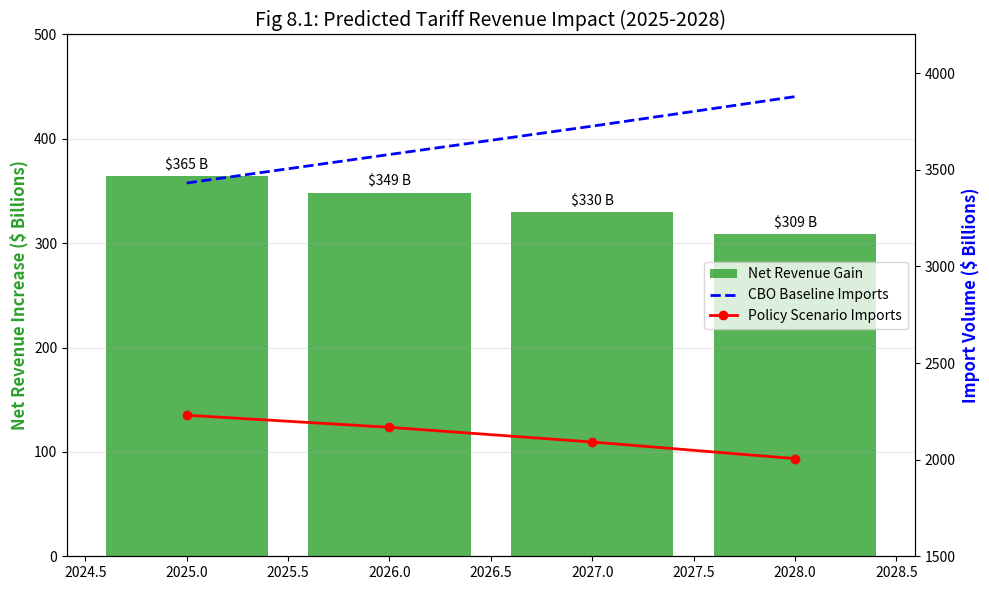

The matplotlib source for this figure:
import numpy as np
import pandas as pd
import matplotlib.pyplot as plt

# ===========================
# 1. 参数定义 (Data-Driven Calibration)
# ===========================
# [Source: MTS CSV] 2024 Base Import ($ Billions)
V_2024 = 3290.0       

# [Source: CBO PDF] Nominal GDP Growth (Real GDP + PCE Inflation)
# Time: 2025, 2026, 2027, 2028
g_cbo = np.array([0.043, 0.043, 0.041, 0.041]) 

# [Source: Problem Description]
tau_old = 0.0244      # Baseline Tariff
tau_new = 0.2011      # Trump Tariff
years = np.array([2025, 2026, 2027, 2028])

# [Source: Calculated from -35% drop] Dynamic Elasticity
# Linear deterioration from -2.03 to -2.8
epsilon = np.linspace(-2.03, -2.8, 4)

# ===========================
# 2. 迭代计算
# ===========================
results = []
v_base_curr = V_2024

for i in range(4):
    # A. 基准更新 (CBO Baseline)
    v_base_curr = v_base_curr * (1 + g_cbo[i])
    r_base = v_base_curr * tau_old
    
    # B. 政策冲击 (Policy Scenario)
    price_shock = (tau_new - tau_old) / (1 + tau_old) # ~17.25%
    vol_shock = epsilon[i] * price_shock              # Volume loss %
    
    v_policy = v_base_curr * (1 + vol_shock)
    r_policy = v_policy * tau_new
    
    # C. 净变化
    net_change = r_policy - r_base
    
    results.append({
        'Year': years[i],
        'Baseline_Revenue': r_base,
        'Policy_Revenue': r_policy,
        'Net_Change': net_change,
        'Baseline_Import': v_base_curr,
        'Policy_Import': v_policy,
        'Volume_Loss_Pct': vol_shock * 100
    })

df = pd.DataFrame(results)

# ===========================
# 3. 结果可视化
# ===========================
fig, ax1 = plt.subplots(figsize=(10, 6))

# 柱状图: 净收入增加
bars = ax1.bar(df['Year'], df['Net_Change'], color='#2ca02c', alpha=0.8, label='Net Revenue Gain')
ax1.set_ylabel('Net Revenue Increase ($ Billions)', color='#2ca02c', fontsize=12, fontweight='bold')
ax1.bar_label(bars, fmt='$%.0f B', padding=3, fontsize=10)
ax1.set_ylim(0, 500)
ax1.set_title('Fig 8.1: Predicted Tariff Revenue Impact (2025-2028)', fontsize=14)

# 折线图: 进口量对比
ax2 = ax1.twinx()
ax2.plot(df['Year'], df['Baseline_Import'], 'b--', linewidth=2, label='CBO Baseline Imports')
ax2.plot(df['Year'], df['Policy_Import'], 'r-o', linewidth=2, label='Policy Scenario Imports')
ax2.set_ylabel('Import Volume ($ Billions)', color='b', fontsize=12, fontweight='bold')
ax2.set_ylim(1500, 4200)

# 图例
lines, labels = ax1.get_legend_handles_labels()
lines2, labels2 = ax2.get_legend_handles_labels()
ax2.legend(lines + lines2, labels + labels2, loc='center right')
ax1.grid(axis='y', alpha=0.3)

plt.tight_layout()
plt.show()

print("--- Simulation Results (Billions USD) ---")
print(df[['Year', 'Baseline_Revenue', 'Policy_Revenue', 'Net_Change', 'Policy_Import']].round(1))
print(f"\nTotal 4-Year Net Gain: ${df['Net_Change'].sum():.1f} Billion")
